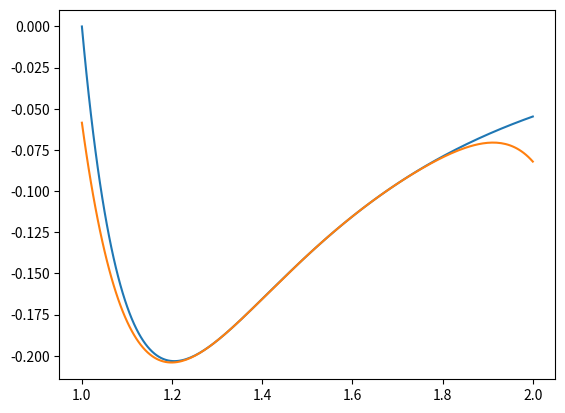

Generate this figure with matplotlib:
#!/usr/bin/env python3
# -*- coding: utf-8 -*-
"""
Created on Mon Dec 13 10:02:49 2021

[redacted]
"""

import numpy as np
import matplotlib.pyplot as plt
from scipy.interpolate import approximate_taylor_polynomial

#SeriesData[x, 1.5, {-0.0533894, 0.228598, -0.520531, 0.763979, -0.580588, -0.626251, 3.62636, -9.27498, 18.3974, -31.666, 49.4915, -71.9437, 98.7162, -129.136, 162.214, -196.729, 231.33, -264.646, 295.383}, 0, 19, 1]
t = np.linspace(1.0,2,200)
degree = 7
exp = 3
f = lambda t : 1/(t)**(2*exp+1)-1/(t)**(exp+1)
taylor = approximate_taylor_polynomial(f, 1.5, degree,0.5,order=degree+2)




plt.figure()
plt.plot(t,f(t))
plt.plot(t,taylor(t-1.5))
plt.show()

# plt.figure()
# plt.plot(t,f(t)-taylor(t-2.0))
# plt.show()